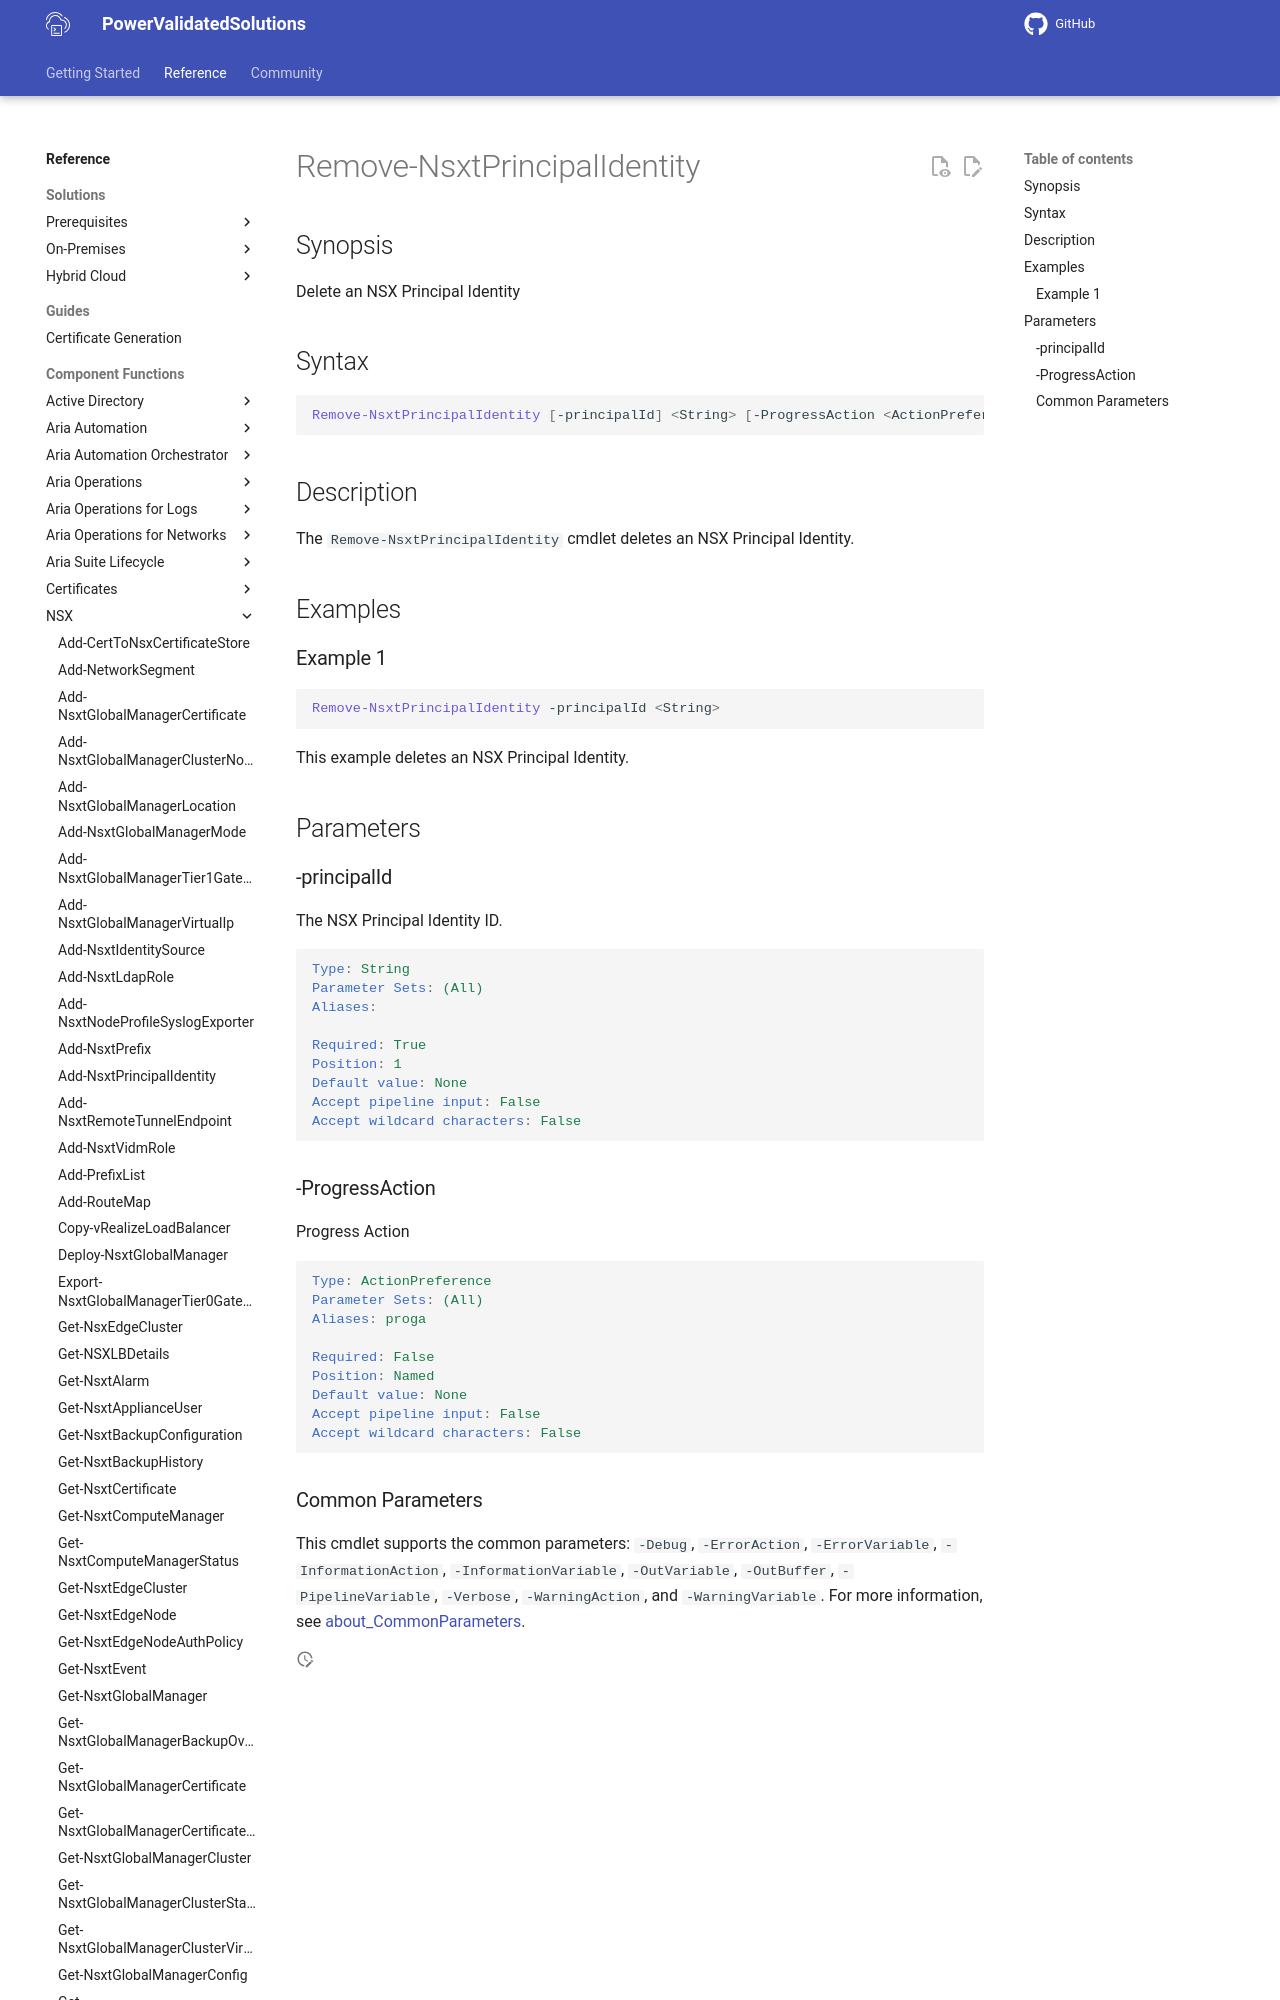

repository: vmware/power-validated-solutions-for-cloud-foundation · page: documentation/functions/nsx/Remove-NsxtPrincipalIdentity/index.html · generator: mkdocs

# Remove-NsxtPrincipalIdentity

## Synopsis

Delete an NSX Principal Identity

## Syntax

```powershell
Remove-NsxtPrincipalIdentity [-principalId] <String> [-ProgressAction <ActionPreference>] [<CommonParameters>]
```

## Description

The `Remove-NsxtPrincipalIdentity` cmdlet deletes an NSX Principal Identity.

## Examples
